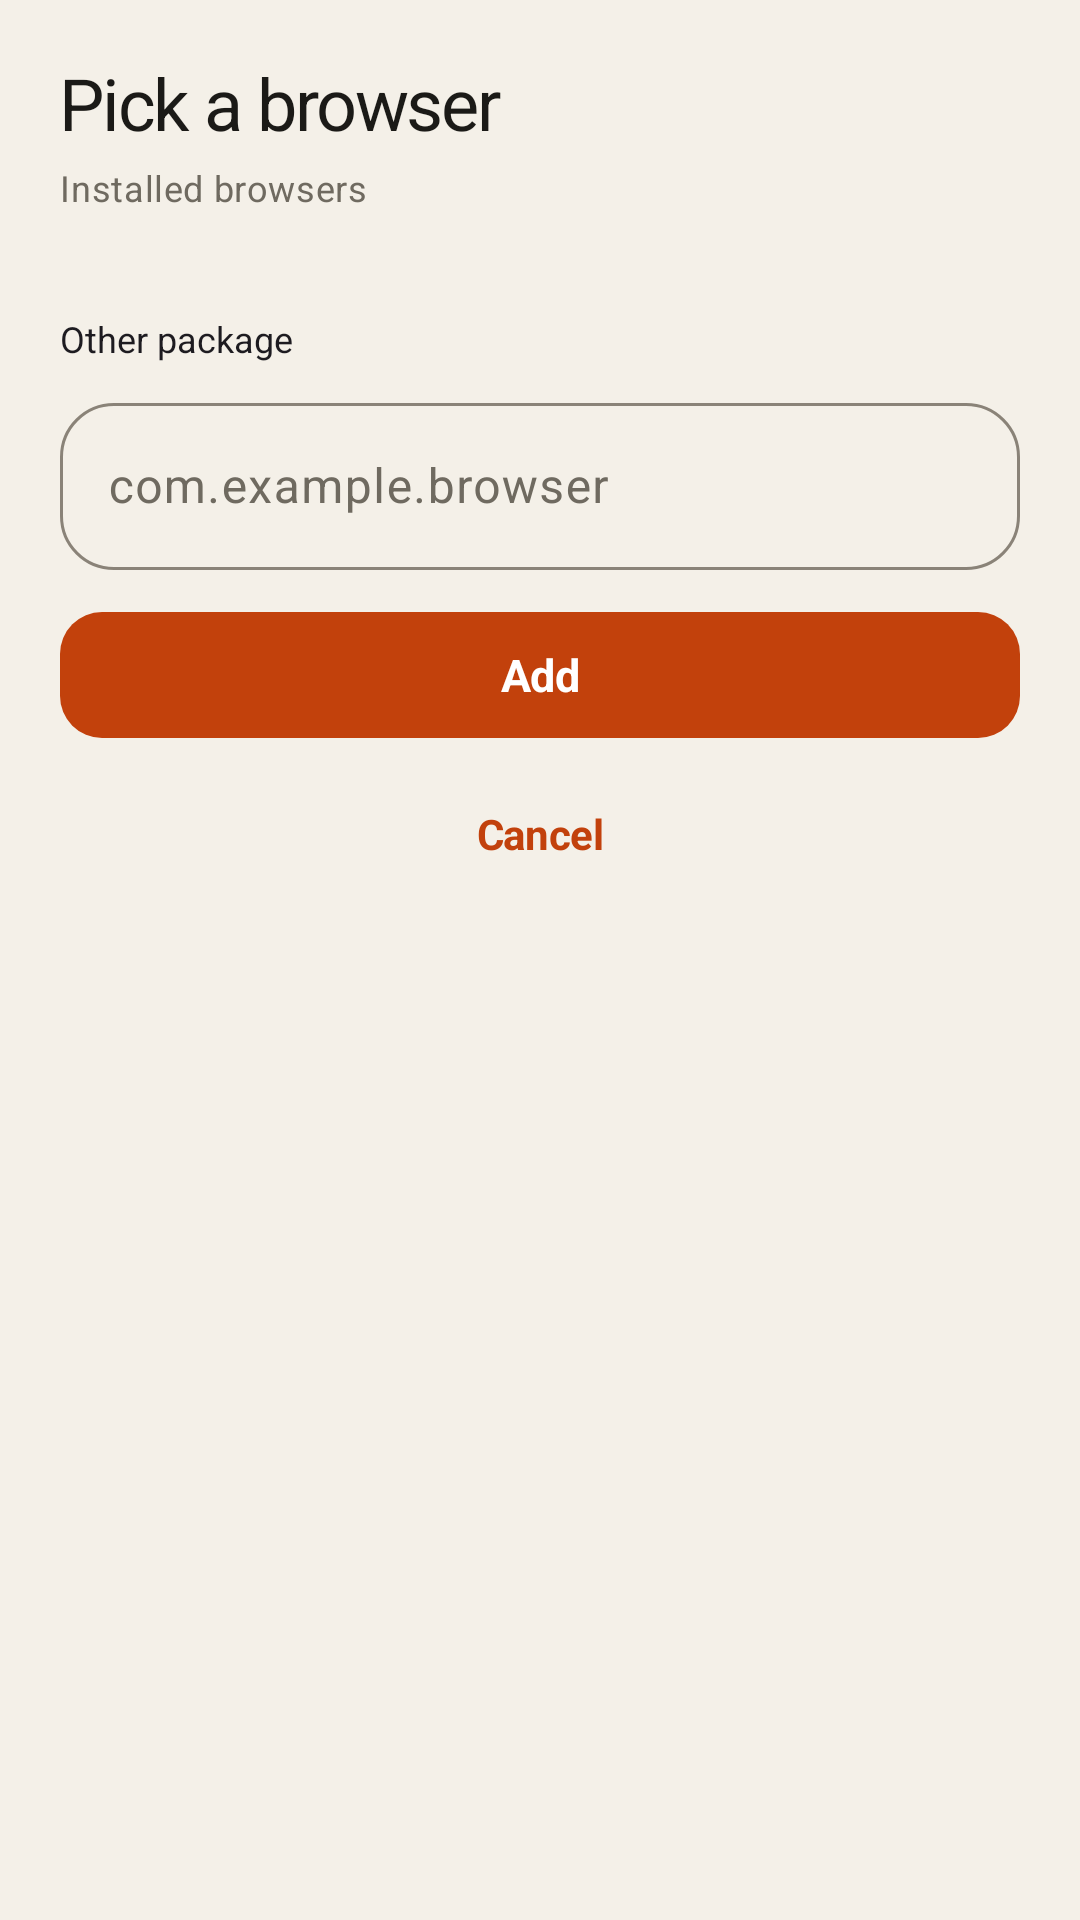

Produce the Android XML layout that renders to this screen, including the resource entries it uses.
<!-- AndroidManifest.xml: application theme Theme.BrowserRelay -->
<!-- res/layout/sheet_browser_picker.xml -->
<?xml version="1.0" encoding="utf-8"?>
<androidx.core.widget.NestedScrollView xmlns:android="http://schemas.android.com/apk/res/android"
    xmlns:app="http://schemas.android.com/apk/res-auto"
    android:layout_width="match_parent"
    android:layout_height="wrap_content"
    android:fillViewport="true"
    android:paddingStart="20dp"
    android:paddingTop="18dp"
    android:paddingEnd="20dp"
    android:paddingBottom="24dp">

    <LinearLayout
        android:layout_width="match_parent"
        android:layout_height="wrap_content"
        android:orientation="vertical">

        <TextView
            android:id="@+id/txtPickerTitle"
            android:layout_width="match_parent"
            android:layout_height="wrap_content"
            android:text="@string/pick_browser"
            android:textAppearance="@style/TextAppearance.BrowserRelay.Headline"
            android:textSize="24sp" />

        <TextView
            android:layout_width="match_parent"
            android:layout_height="wrap_content"
            android:layout_marginTop="4dp"
            android:text="@string/installed_browsers"
            android:textAppearance="@style/TextAppearance.BrowserRelay.Body"
            android:textSize="12sp" />

        <LinearLayout
            android:id="@+id/layoutBrowserList"
            android:layout_width="match_parent"
            android:layout_height="wrap_content"
            android:layout_marginTop="16dp"
            android:orientation="vertical" />

        <TextView
            android:layout_width="match_parent"
            android:layout_height="wrap_content"
            android:layout_marginTop="18dp"
            android:text="@string/other_package"
            android:textAppearance="@style/TextAppearance.BrowserRelay.Label"
            android:textSize="12sp" />

        <com.google.android.material.textfield.TextInputLayout
            android:layout_width="match_parent"
            android:layout_height="wrap_content"
            android:layout_marginTop="8dp"
            android:hint="@string/package_hint"
            app:boxBackgroundMode="outline"
            app:boxCornerRadiusBottomEnd="18dp"
            app:boxCornerRadiusBottomStart="18dp"
            app:boxCornerRadiusTopEnd="18dp"
            app:boxCornerRadiusTopStart="18dp">

            <com.google.android.material.textfield.TextInputEditText
                android:id="@+id/etCustomPackage"
                android:layout_width="match_parent"
                android:layout_height="wrap_content"
                android:inputType="text"
                android:maxLines="1" />
        </com.google.android.material.textfield.TextInputLayout>

        <com.google.android.material.button.MaterialButton
            android:id="@+id/btnAddCustom"
            android:layout_width="match_parent"
            android:layout_height="50dp"
            android:layout_marginTop="10dp"
            android:text="@string/add_package"
            app:icon="@drawable/ic_add"
            app:iconGravity="textStart" />

        <com.google.android.material.button.MaterialButton
            android:id="@+id/btnCancelPicker"
            style="@style/Widget.BrowserRelay.Button.Text"
            android:layout_width="match_parent"
            android:layout_height="48dp"
            android:layout_marginTop="4dp"
            android:text="@string/cancel" />

    </LinearLayout>
</androidx.core.widget.NestedScrollView>
<!-- resources referenced by this layout -->
<resources>
  <string name="add_package">Add</string>
  <string name="cancel">Cancel</string>
  <string name="installed_browsers">Installed browsers</string>
  <string name="other_package">Other package</string>
  <string name="package_hint">com.example.browser</string>
  <string name="pick_browser">Pick a browser</string>
  <style name="TextAppearance.BrowserRelay.Body" parent="TextAppearance.Material3.BodyMedium">
          <item name="android:fontFamily">sans-serif</item>
          <item name="android:textColor">@color/md_on_surface_variant</item>
          <item name="android:lineSpacingMultiplier">1.15</item>
      </style>
  <style name="TextAppearance.BrowserRelay.Headline" parent="TextAppearance.Material3.HeadlineMedium">
          <item name="android:fontFamily">serif</item>
          <item name="android:textStyle">normal</item>
          <item name="android:letterSpacing">-0.03</item>
          <item name="android:textColor">@color/md_on_background</item>
      </style>
  <style name="TextAppearance.BrowserRelay.Label" parent="TextAppearance.Material3.LabelLarge">
          <item name="android:fontFamily">sans-serif-medium</item>
          <item name="android:textStyle">normal</item>
          <item name="android:letterSpacing">0</item>
      </style>
  <color name="md_on_surface_variant">#6F6A60</color>
  <color name="md_on_background">#1B1A17</color>
  <color name="md_primary">#C2410C</color>
  <color name="md_on_primary">#FFFFFF</color>
  <color name="md_primary_container">#FADCC8</color>
  <color name="md_on_primary_container">#6B2105</color>
  <color name="md_secondary">#2F5D50</color>
  <color name="md_on_secondary">#FFFFFF</color>
  <color name="md_secondary_container">#D6E6DE</color>
  <color name="md_on_secondary_container">#163A30</color>
  <color name="md_tertiary">#1F3A93</color>
  <color name="md_on_tertiary">#FFFFFF</color>
  <color name="md_tertiary_container">#DDE3FA</color>
  <color name="md_on_tertiary_container">#14245C</color>
  <color name="md_error">#B3261E</color>
  <color name="md_on_error">#FFFFFF</color>
  <color name="md_error_container">#F9DEDC</color>
  <color name="md_on_error_container">#410E0B</color>
  <color name="md_background">#F4F0E8</color>
  <color name="md_surface">#FCFAF5</color>
  <color name="md_on_surface">#1B1A17</color>
  <color name="md_surface_variant">#E8E1D5</color>
  <color name="md_surface_container_lowest">#FCFAF5</color>
  <color name="md_surface_container_low">#EFE9DE</color>
  <color name="md_surface_container">#E9E2D5</color>
  <color name="md_surface_container_high">#E2D9C9</color>
  <color name="md_surface_container_highest">#DCD2C1</color>
  <color name="md_outline">#8A8378</color>
  <color name="md_outline_variant">#D8D0C3</color>
  <style name="ThemeOverlay.BrowserRelay.Dialog" parent="ThemeOverlay.Material3.MaterialAlertDialog">
          <item name="colorSurface">@color/md_surface</item>
          <item name="colorOnSurface">@color/md_on_surface</item>
          <item name="shapeAppearanceOverlay">@style/ShapeAppearance.BrowserRelay.ExtraLarge</item>
      </style>
  <style name="ThemeOverlay.BrowserRelay.BottomSheet" parent="ThemeOverlay.Material3.BottomSheetDialog">
          <item name="bottomSheetStyle">@style/Widget.BrowserRelay.BottomSheet</item>
      </style>
  <style name="ShapeAppearance.BrowserRelay.ExtraLarge" parent="">
          <item name="cornerFamily">rounded</item>
          <item name="cornerSize">24dp</item>
      </style>
  <style name="Widget.BrowserRelay.BottomSheet" parent="Widget.Material3.BottomSheet.Modal">
          <item name="shapeAppearanceOverlay">@style/ShapeAppearance.BrowserRelay.ExtraLarge</item>
          <item name="backgroundTint">@color/md_surface</item>
      </style>
</resources>
